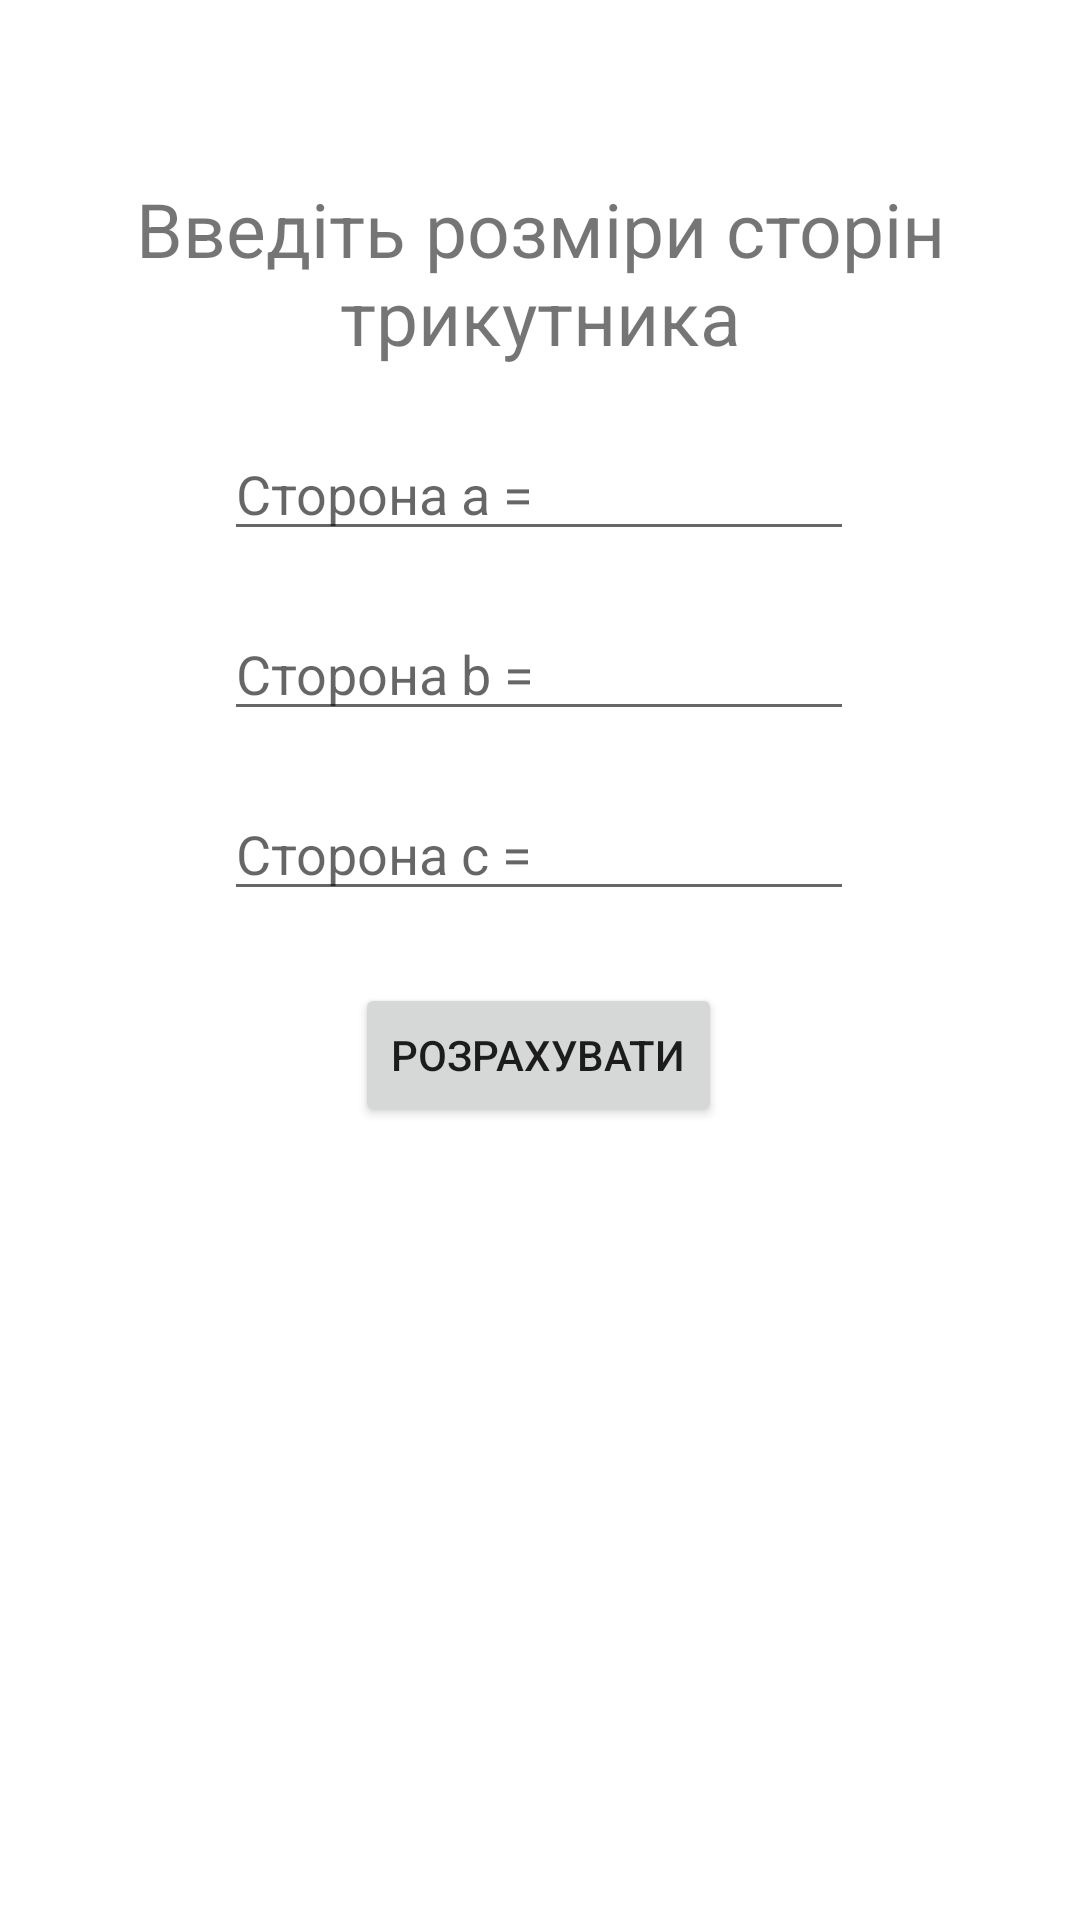

Here is an Android app screen rendered from its layout file. Give the layout XML and the strings, colors and styles it references.
<!-- AndroidManifest.xml: application theme Theme.TriangleGeometry -->
<!-- res/layout/first_activity.xml -->
<?xml version="1.0" encoding="utf-8"?>
<androidx.constraintlayout.widget.ConstraintLayout xmlns:android="http://schemas.android.com/apk/res/android"
    xmlns:app="http://schemas.android.com/apk/res-auto"
    xmlns:tools="http://schemas.android.com/tools"
    android:layout_width="match_parent"
    android:layout_height="match_parent"
    tools:context=".MainActivity">

    <TextView
        android:id="@+id/textView"
        android:layout_width="wrap_content"
        android:layout_height="wrap_content"
        android:text="@string/str"
        android:textSize="25sp"
        android:gravity="center"
        app:layout_constraintBottom_toBottomOf="parent"
        app:layout_constraintEnd_toEndOf="parent"
        app:layout_constraintHorizontal_bias="0.498"
        app:layout_constraintStart_toStartOf="parent"
        app:layout_constraintTop_toTopOf="parent"
        app:layout_constraintVertical_bias="0.103" />

    <EditText
        android:id="@+id/sideA"
        android:layout_width="wrap_content"
        android:layout_height="wrap_content"
        android:layout_marginTop="20dp"
        android:ems="10"
        android:inputType="textPersonName"
        android:hint="@string/a"
        app:layout_constraintEnd_toEndOf="parent"
        app:layout_constraintHorizontal_bias="0.497"
        app:layout_constraintStart_toStartOf="parent"
        app:layout_constraintTop_toBottomOf="@+id/textView" />

    <EditText
        android:id="@+id/sideB"
        android:layout_width="wrap_content"
        android:layout_height="wrap_content"
        android:layout_marginTop="80dp"
        android:ems="10"
        android:hint="@string/b"
        android:inputType="textPersonName"
        app:layout_constraintEnd_toEndOf="parent"
        app:layout_constraintHorizontal_bias="0.497"
        app:layout_constraintStart_toStartOf="parent"
        app:layout_constraintTop_toBottomOf="@+id/textView" />

    <EditText
        android:id="@+id/sideC"
        android:layout_width="wrap_content"
        android:layout_height="wrap_content"
        android:layout_marginTop="140dp"
        android:ems="10"
        android:hint="@string/c"
        android:inputType="textPersonName"
        app:layout_constraintEnd_toEndOf="parent"
        app:layout_constraintHorizontal_bias="0.497"
        app:layout_constraintStart_toStartOf="parent"
        app:layout_constraintTop_toBottomOf="@+id/textView" />

    <Button
        android:id="@+id/btnCalculation"
        android:layout_width="wrap_content"
        android:layout_height="wrap_content"
        android:layout_marginTop="24dp"
        android:text="@string/res"
        app:layout_constraintEnd_toEndOf="parent"
        app:layout_constraintHorizontal_bias="0.498"
        app:layout_constraintStart_toStartOf="parent"
        app:layout_constraintTop_toBottomOf="@+id/sideC" />
</androidx.constraintlayout.widget.ConstraintLayout>
<!-- resources referenced by this layout -->
<resources>
  <string name="a">Сторона а =</string>
  <string name="b">Сторона b =</string>
  <string name="c">Сторона с =</string>
  <string name="res">Розрахувати</string>
  <string name="str">Введіть розміри сторін трикутника</string>
  <style name="Theme.TriangleGeometry" parent="Theme.MaterialComponents.DayNight.DarkActionBar">
          
          <item name="colorPrimary">@color/purple_500</item>
          <item name="colorPrimaryVariant">@color/purple_700</item>
          <item name="colorOnPrimary">@color/white</item>
          
          <item name="colorSecondary">@color/teal_200</item>
          <item name="colorSecondaryVariant">@color/teal_700</item>
          <item name="colorOnSecondary">@color/black</item>
          
          <item name="android:statusBarColor" tools:targetApi="l">?attr/colorPrimaryVariant</item>
          
      </style>
  <!-- not gathered from this repository: default colours our renderer supplied (Android Studio template values) -->
  <color name="purple_500">#FF6200EE</color>
  <color name="purple_700">#FF3700B3</color>
  <color name="teal_200">#FF03DAC5</color>
  <color name="teal_700">#FF018786</color>
  <color name="black">#FF000000</color>
  <color name="white">#FFFFFFFF</color>
</resources>
